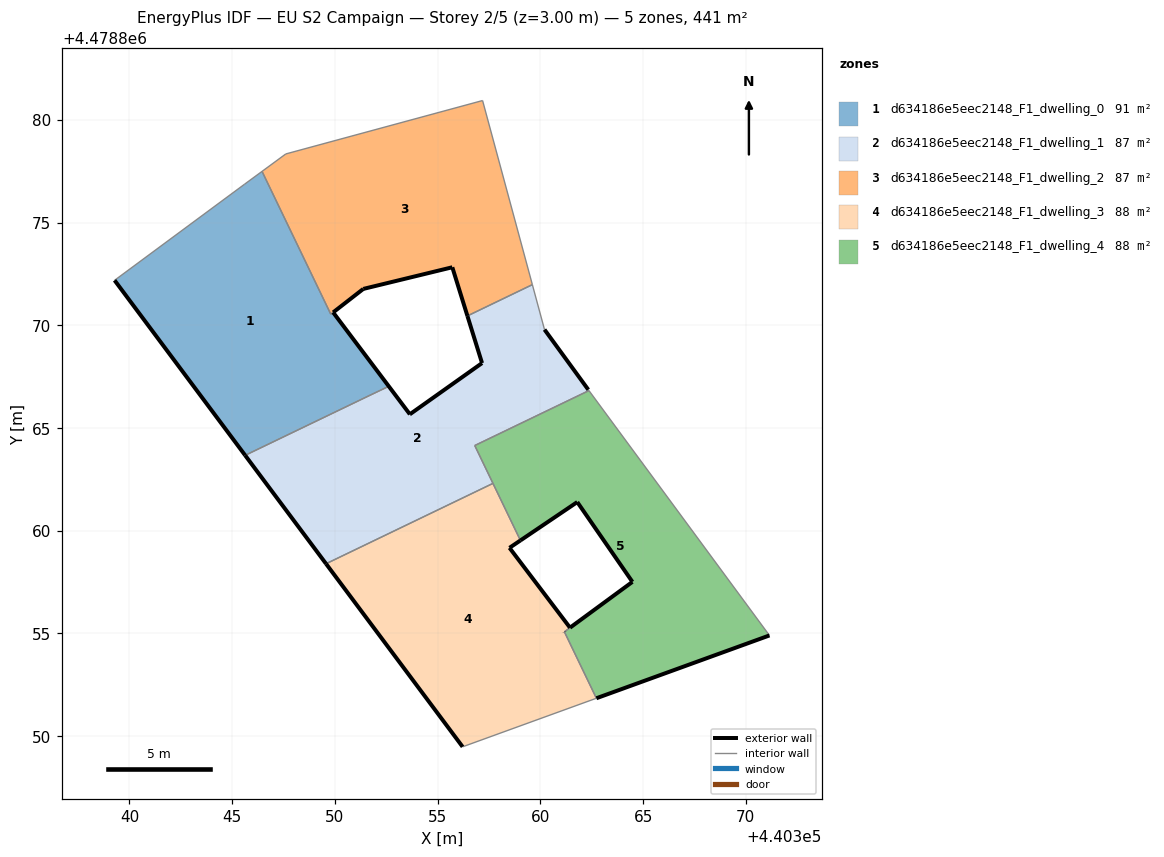
=== STOREY PLAN SPEC (per zone: floor XY polygon, exterior-wall plan segments, windows/doors) ===
zone 1: d634186e5eec2148_F1_dwelling_0  (90.7 m²)
  floor: (440353.64, 4478865.67) (440349.91, 4478870.63) (440349.80, 4478870.54) (440346.45, 4478877.49) (440345.60, 4478876.87) (440339.28, 4478872.19) (440345.63, 4478863.67) (440351.70, 4478866.59) (440352.62, 4478867.03)
  exterior wall: (440345.63, 4478863.67) – (440339.28, 4478872.19)  [10.6 m]
  exterior wall: (440349.91, 4478870.63) – (440353.65, 4478865.67)  [6.2 m]
  exterior wall: (440353.65, 4478865.67) – (440353.65, 4478865.67)  [0.0 m]
  exterior wall: (440353.65, 4478865.67) – (440353.64, 4478865.67)  [0.0 m]
  interior walls: 7
zone 2: d634186e5eec2148_F1_dwelling_1  (86.9 m²)
  floor: (440357.69, 4478862.30) (440356.81, 4478864.15) (440362.36, 4478866.82) (440362.33, 4478866.86) (440360.20, 4478869.79) (440359.61, 4478871.98) (440356.45, 4478870.46) (440357.16, 4478868.16) (440353.65, 4478865.67) (440352.62, 4478867.03) (440345.63, 4478863.67) (440349.57, 4478858.39)
  exterior wall: (440357.16, 4478868.16) – (440356.45, 4478870.46)  [2.4 m]
  exterior wall: (440360.20, 4478869.79) – (440362.33, 4478866.86)  [3.6 m]
  exterior wall: (440349.57, 4478858.39) – (440345.63, 4478863.67)  [6.6 m]
  exterior wall: (440353.65, 4478865.67) – (440357.16, 4478868.16)  [4.3 m]
  interior walls: 9
zone 3: d634186e5eec2148_F1_dwelling_2  (86.8 m²)
  floor: (440359.61, 4478871.98) (440357.19, 4478880.94) (440347.61, 4478878.34) (440346.45, 4478877.49) (440349.80, 4478870.54) (440351.38, 4478871.77) (440355.71, 4478872.82) (440356.45, 4478870.46)
  exterior wall: (440356.45, 4478870.46) – (440355.71, 4478872.82)  [2.5 m]
  exterior wall: (440355.71, 4478872.82) – (440351.38, 4478871.77)  [4.5 m]
  exterior wall: (440351.38, 4478871.77) – (440349.91, 4478870.63)  [1.9 m]
  interior walls: 6
zone 4: d634186e5eec2148_F1_dwelling_3  (88.4 m²)
  floor: (440362.73, 4478851.85) (440361.17, 4478855.08) (440361.44, 4478855.28) (440358.50, 4478859.17) (440359.03, 4478859.53) (440357.69, 4478862.30) (440349.57, 4478858.39) (440356.22, 4478849.49)
  exterior wall: (440356.22, 4478849.49) – (440349.57, 4478858.39)  [11.1 m]
  exterior wall: (440359.03, 4478859.53) – (440358.50, 4478859.17)  [0.6 m]
  exterior wall: (440358.50, 4478859.17) – (440361.44, 4478855.28)  [4.9 m]
  exterior wall: (440361.17, 4478855.08) – (440361.17, 4478855.08)  [0.0 m]
  interior walls: 5
zone 5: d634186e5eec2148_F1_dwelling_4  (87.9 m²)
  floor: (440371.15, 4478854.91) (440362.36, 4478866.82) (440356.81, 4478864.15) (440359.03, 4478859.53) (440361.80, 4478861.40) (440364.48, 4478857.51) (440361.17, 4478855.08) (440362.73, 4478851.85)
  exterior wall: (440361.45, 4478855.29) – (440361.44, 4478855.28)  [0.0 m]
  exterior wall: (440361.45, 4478855.29) – (440364.48, 4478857.51)  [3.8 m]
  exterior wall: (440364.48, 4478857.51) – (440361.80, 4478861.40)  [4.7 m]
  exterior wall: (440361.80, 4478861.40) – (440359.03, 4478859.53)  [3.3 m]
  exterior wall: (440371.15, 4478854.91) – (440362.73, 4478851.85)  [9.0 m]
  exterior wall: (440361.17, 4478855.08) – (440361.17, 4478855.08)  [0.0 m]
  interior walls: 6

=== DERIVED (storey summary) ===
Building: EU S2 Campaign
Storey: 2 of 5  (floor level z = 3.00 m)
Storey gross floor area: 440.7 m²
Zones on this storey: 5
  - d634186e5eec2148_F1_dwelling_0: floor 90.7 m²; exterior wall 16.9 m (50.5 m²); WWR 0.0%
  - d634186e5eec2148_F1_dwelling_1: floor 86.9 m²; exterior wall 16.9 m (50.7 m²); WWR 0.0%
  - d634186e5eec2148_F1_dwelling_2: floor 86.8 m²; exterior wall 8.8 m (26.4 m²); WWR 0.0%
  - d634186e5eec2148_F1_dwelling_3: floor 88.4 m²; exterior wall 16.6 m (49.9 m²); WWR 0.0%
  - d634186e5eec2148_F1_dwelling_4: floor 87.9 m²; exterior wall 20.8 m (62.4 m²); WWR 0.0%
Zone adjacency (shared interzone walls):
  - d634186e5eec2148_F1_dwelling_0 ↔ d634186e5eec2148_F1_dwelling_1
  - d634186e5eec2148_F1_dwelling_0 ↔ d634186e5eec2148_F1_dwelling_2
  - d634186e5eec2148_F1_dwelling_1 ↔ d634186e5eec2148_F1_dwelling_2
  - d634186e5eec2148_F1_dwelling_1 ↔ d634186e5eec2148_F1_dwelling_3
  - d634186e5eec2148_F1_dwelling_1 ↔ d634186e5eec2148_F1_dwelling_4
  - d634186e5eec2148_F1_dwelling_3 ↔ d634186e5eec2148_F1_dwelling_4